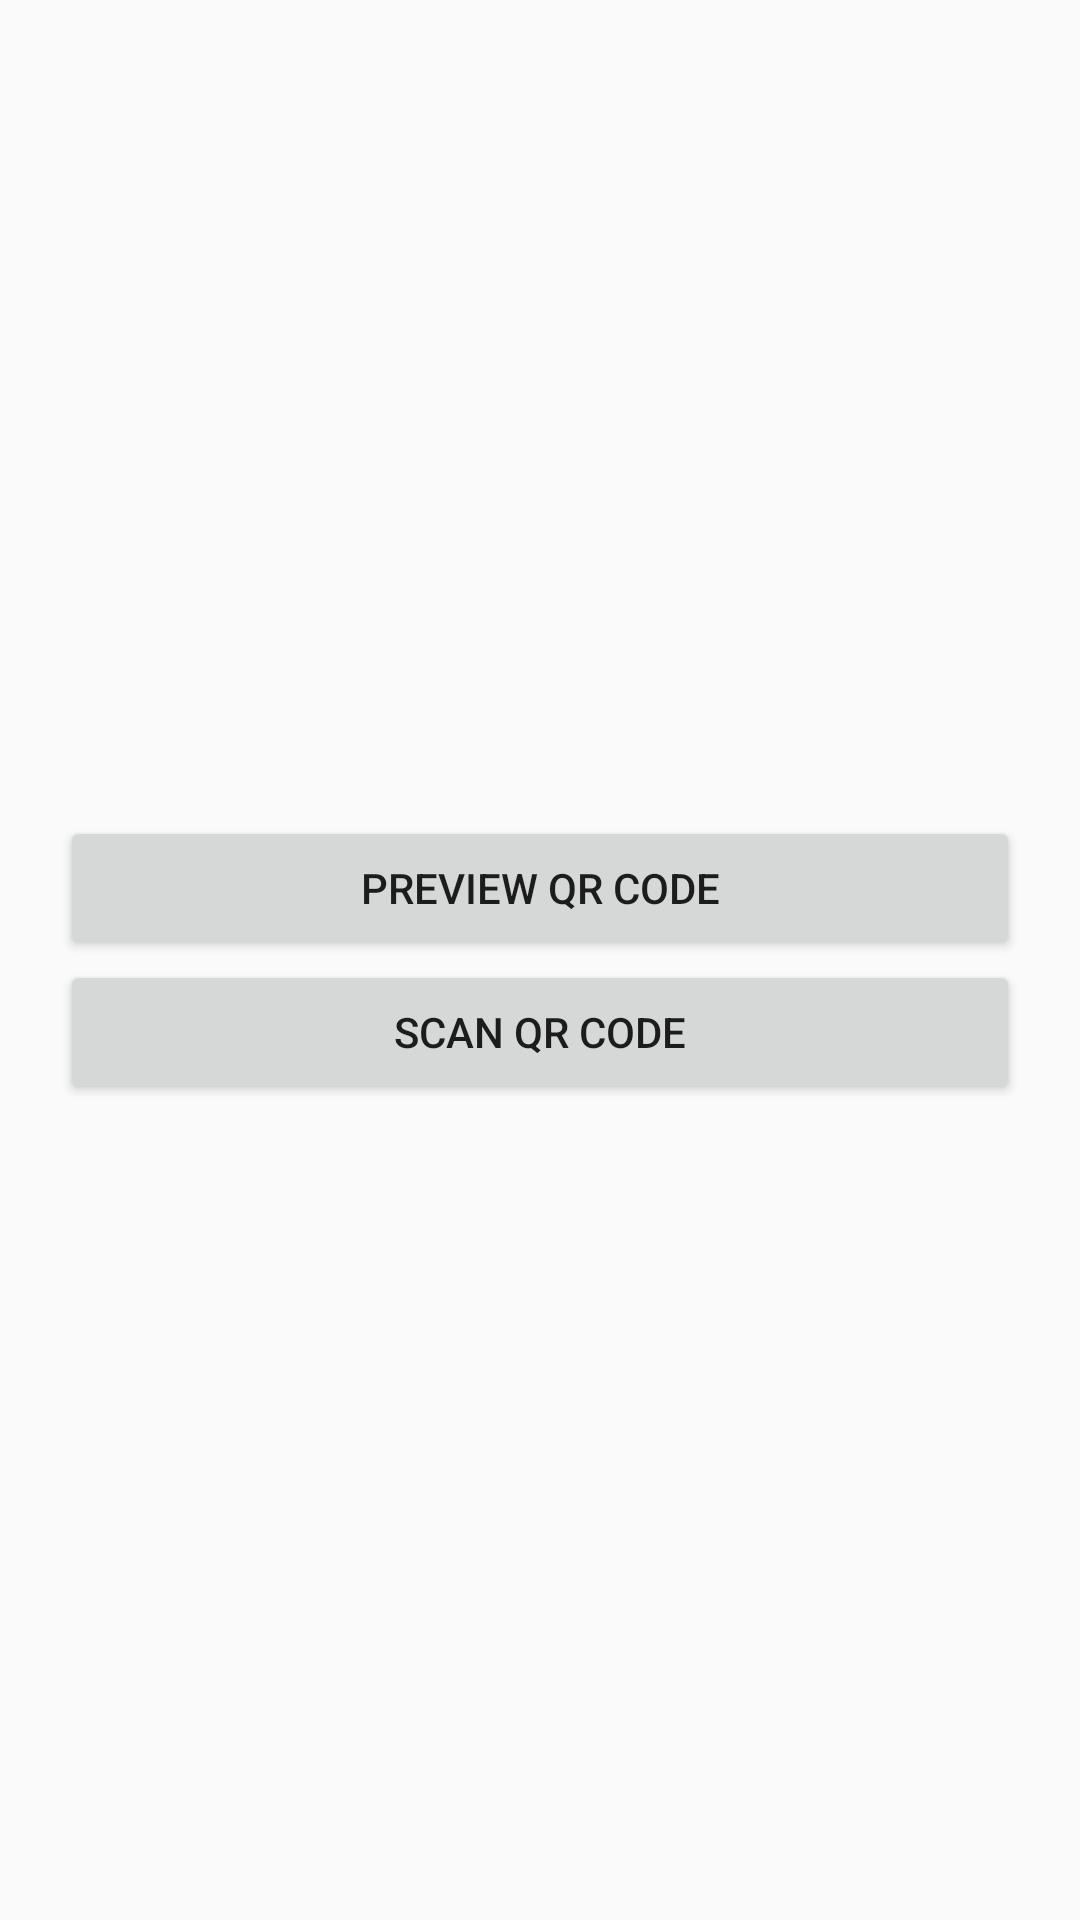

Here is an Android app screen rendered from its layout file. Give the layout XML and the strings, colors and styles it references.
<!-- AndroidManifest.xml: application theme AppTheme -->
<!-- res/layout/activity_main.xml -->
<?xml version="1.0" encoding="utf-8"?>
<LinearLayout xmlns:android="http://schemas.android.com/apk/res/android"
    xmlns:tools="http://schemas.android.com/tools"
    android:layout_width="match_parent"
    android:layout_height="match_parent"
    android:gravity="center"
    android:orientation="vertical"
    android:padding="20dp"
    tools:context=".activity.MainActivity">

    <Button
        android:id="@+id/buttonPreviewQrcode"
        android:layout_width="match_parent"
        android:layout_height="wrap_content"
        android:text="Preview QR Code" />

    <Button
        android:id="@+id/buttonScanQrcode"
        android:layout_width="match_parent"
        android:layout_height="wrap_content"
        android:text="Scan QR Code" />

</LinearLayout>
<!-- resources referenced by this layout -->
<resources>
  <style name="AppTheme" parent="Theme.AppCompat.Light.DarkActionBar">
          
          <item name="colorPrimary">@color/colorPrimary</item>
          <item name="colorPrimaryDark">@color/colorPrimaryDark</item>
          <item name="colorAccent">@color/colorAccent</item>
      </style>
  <!-- not gathered from this repository: default colours our renderer supplied (Android Studio template values) -->
  <color name="colorPrimary">#FF6200EE</color>
  <color name="colorPrimaryDark">#FF3700B3</color>
  <color name="colorAccent">#FF03DAC5</color>
</resources>
